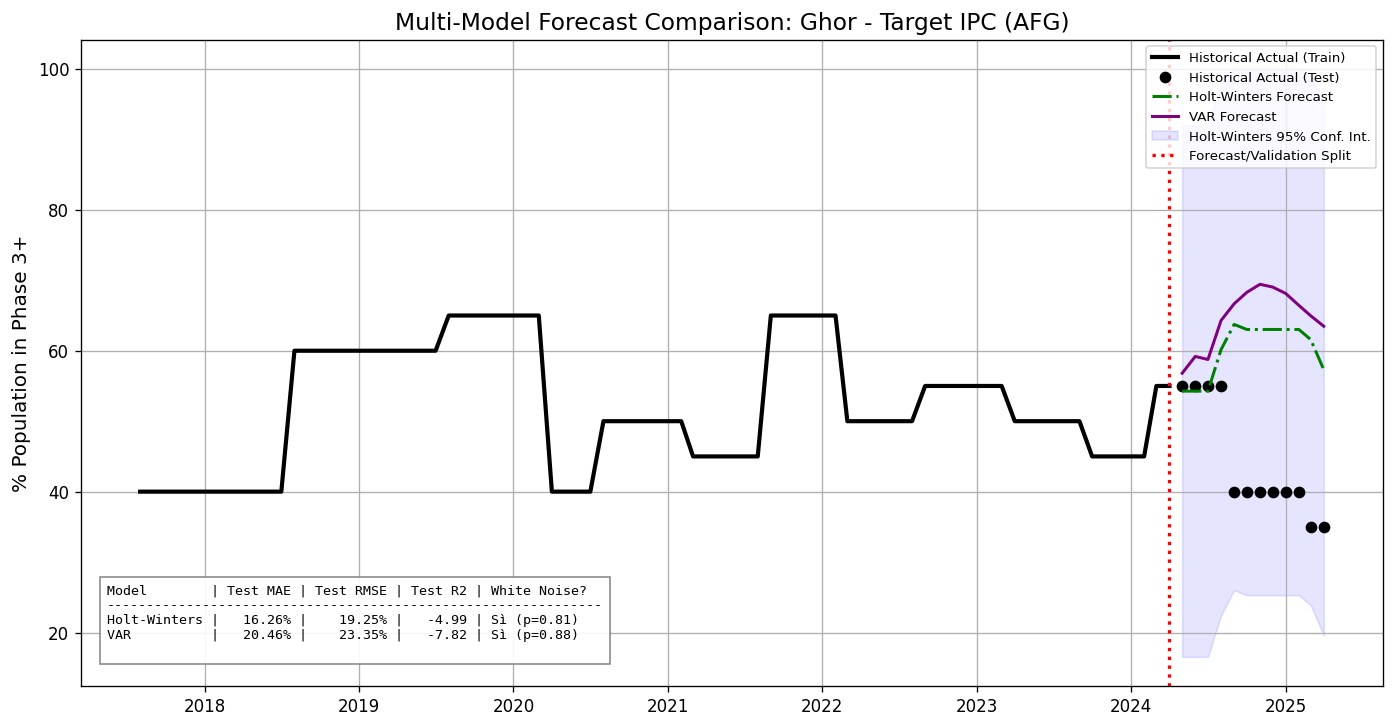

Data behind this chart, as committed beside it:
date, actual, actual_train, actual_test, forecast_holt-winters, forecast_var
2017-08-01, 40.0, 40.0, , , 
2017-09-01, 40.0, 40.0, , , 
2017-10-01, 40.0, 40.0, , , 
2017-11-01, 40.0, 40.0, , , 
2017-12-01, 40.0, 40.0, , , 
2018-01-01, 40.0, 40.0, , , 
2018-02-01, 40.0, 40.0, , , 
2018-03-01, 40.0, 40.0, , , 
2018-04-01, 40.0, 40.0, , , 
2018-05-01, 40.0, 40.0, , , 
2018-06-01, 40.0, 40.0, , , 
2018-07-01, 40.0, 40.0, , , 
2018-08-01, 60.0, 60.0, , , 
2018-09-01, 60.0, 60.0, , , 
2018-10-01, 60.0, 60.0, , , 
2018-11-01, 60.0, 60.0, , , 
2018-12-01, 60.0, 60.0, , , 
2019-01-01, 60.0, 60.0, , , 
2019-02-01, 60.0, 60.0, , , 
2019-03-01, 60.0, 60.0, , , 
2019-04-01, 60.0, 60.0, , , 
2019-05-01, 60.0, 60.0, , , 
2019-06-01, 60.0, 60.0, , , 
2019-07-01, 60.0, 60.0, , , 
2019-08-01, 65.0, 65.0, , , 
2019-09-01, 65.0, 65.0, , , 
2019-10-01, 65.0, 65.0, , , 
2019-11-01, 65.0, 65.0, , , 
2019-12-01, 65.0, 65.0, , , 
2020-01-01, 65.0, 65.0, , , 
2020-02-01, 65.0, 65.0, , , 
2020-03-01, 65.0, 65.0, , , 
2020-04-01, 40.0, 40.0, , , 
2020-05-01, 40.0, 40.0, , , 
2020-06-01, 40.0, 40.0, , , 
2020-07-01, 40.0, 40.0, , , 
2020-08-01, 50.0, 50.0, , , 
2020-09-01, 50.0, 50.0, , , 
2020-10-01, 50.0, 50.0, , , 
2020-11-01, 50.0, 50.0, , , 
2020-12-01, 50.0, 50.0, , , 
2021-01-01, 50.0, 50.0, , , 
2021-02-01, 50.0, 50.0, , , 
2021-03-01, 45.0, 45.0, , , 
2021-04-01, 45.0, 45.0, , , 
2021-05-01, 45.0, 45.0, , , 
2021-06-01, 45.0, 45.0, , , 
2021-07-01, 45.0, 45.0, , , 
2021-08-01, 45.0, 45.0, , , 
2021-09-01, 65.0, 65.0, , , 
2021-10-01, 65.0, 65.0, , , 
2021-11-01, 65.0, 65.0, , , 
2021-12-01, 65.0, 65.0, , , 
2022-01-01, 65.0, 65.0, , , 
2022-02-01, 65.0, 65.0, , , 
2022-03-01, 50.0, 50.0, , , 
2022-04-01, 50.0, 50.0, , , 
2022-05-01, 50.0, 50.0, , , 
2022-06-01, 50.0, 50.0, , , 
2022-07-01, 50.0, 50.0, , , 
... 33 more rows
